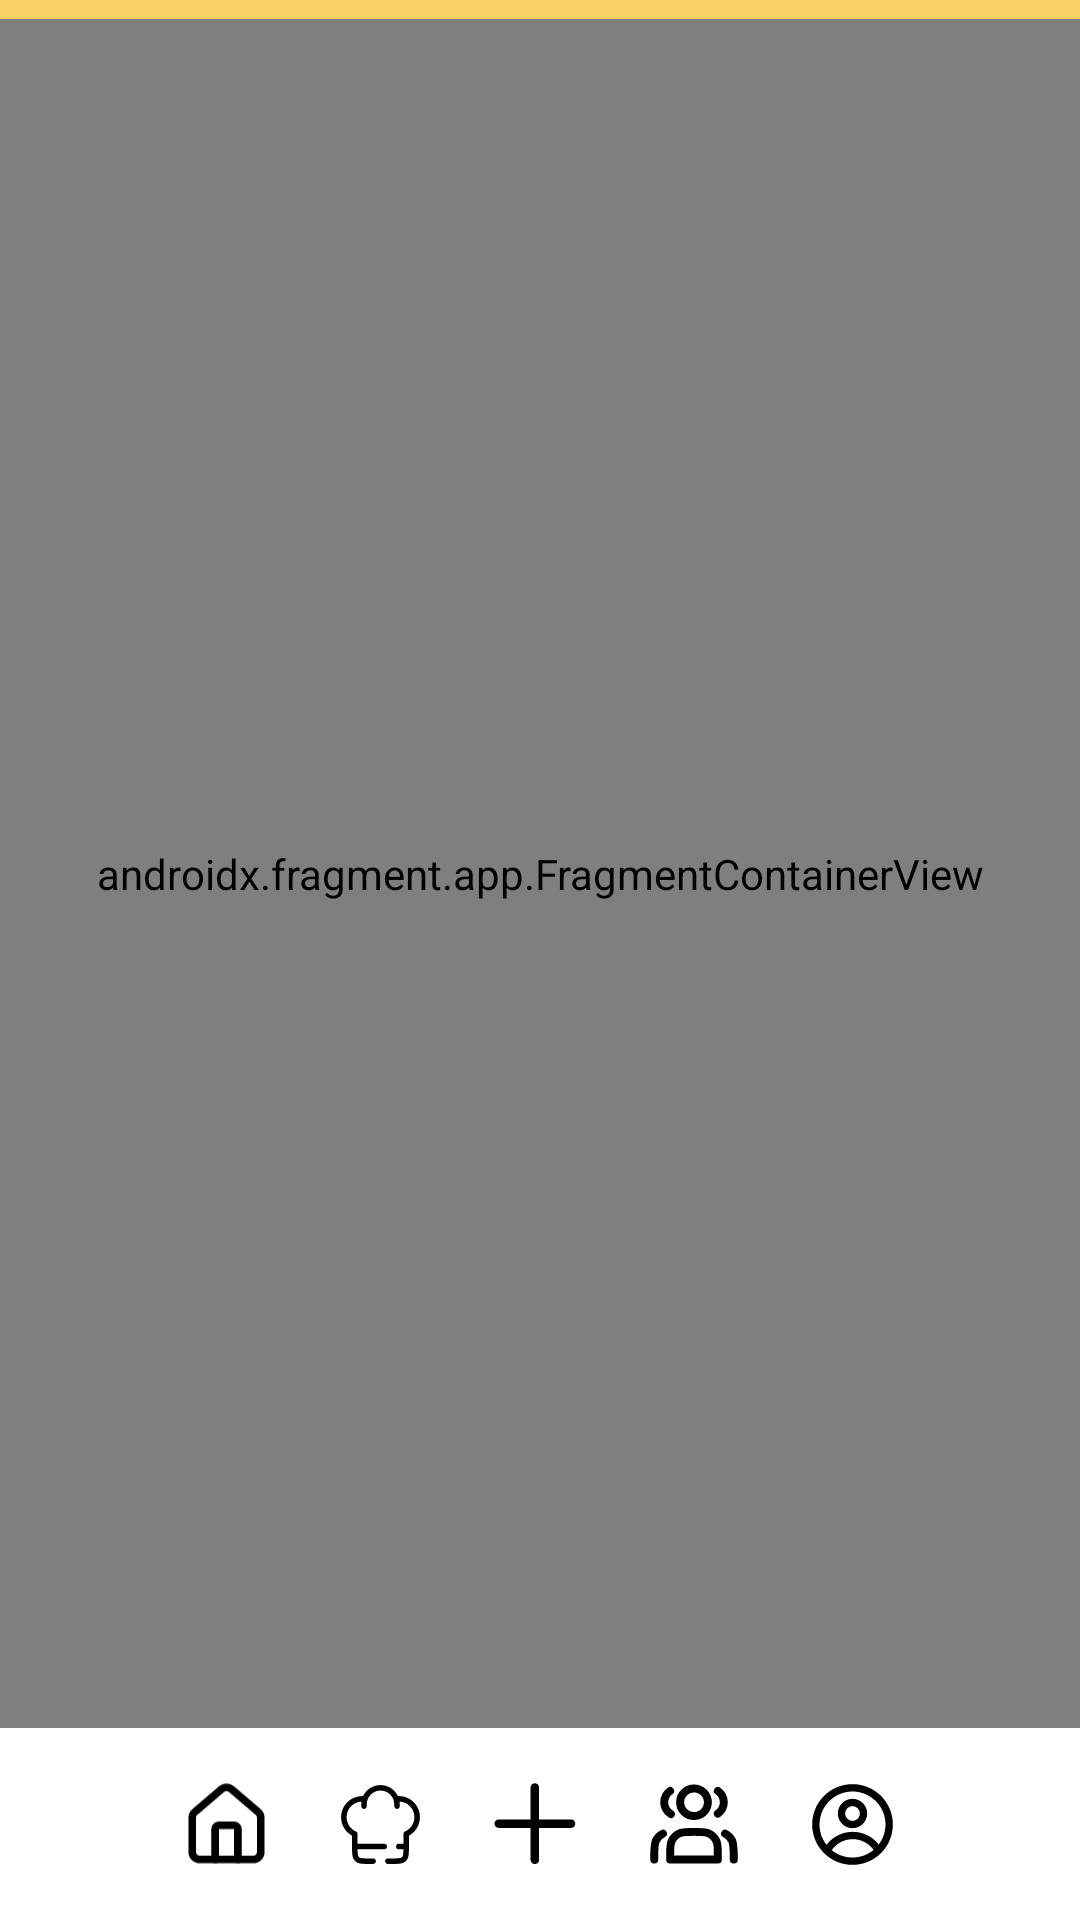

Here is an Android app screen rendered from its layout file. Give the layout XML and the strings, colors and styles it references.
<!-- AndroidManifest.xml: application theme Theme.InstaCook -->
<!-- res/layout/activity_main.xml -->
<?xml version="1.0" encoding="utf-8"?>
<androidx.constraintlayout.widget.ConstraintLayout xmlns:android="http://schemas.android.com/apk/res/android"
    xmlns:app="http://schemas.android.com/apk/res-auto"
    xmlns:tools="http://schemas.android.com/tools"
    android:id="@+id/main"
    android:layout_width="match_parent"
    android:layout_height="match_parent"
    android:background="@color/white"
    tools:context=".MainActivity">

    <androidx.constraintlayout.widget.Guideline
        android:id="@+id/guideline"
        android:layout_width="wrap_content"
        android:layout_height="wrap_content"
        android:orientation="horizontal"
        app:layout_constraintGuide_percent="0.01" />

    <androidx.constraintlayout.widget.Guideline
        android:id="@+id/guideline2"
        android:layout_width="wrap_content"
        android:layout_height="wrap_content"
        android:orientation="horizontal"
        app:layout_constraintGuide_percent="1.0" />

    <LinearLayout
        android:id="@+id/linlay_top"
        android:layout_width="0dp"
        android:layout_height="0dp"
        android:background="@color/yellow_75"
        android:orientation="vertical"
        app:layout_constraintBottom_toTopOf="@+id/guideline"
        app:layout_constraintEnd_toEndOf="parent"
        app:layout_constraintStart_toStartOf="parent"
        app:layout_constraintTop_toTopOf="parent" />

    <androidx.constraintlayout.widget.Guideline
        android:id="@+id/guideline7"
        android:layout_width="wrap_content"
        android:layout_height="wrap_content"
        android:orientation="horizontal"
        app:layout_constraintGuide_percent="0.9" />

    <LinearLayout
        android:layout_width="0dp"
        android:layout_height="0dp"
        android:layout_marginStart="50dp"
        android:layout_marginEnd="50dp"
        android:orientation="horizontal"
        app:layout_constraintBottom_toTopOf="@+id/guideline2"
        app:layout_constraintEnd_toEndOf="parent"
        app:layout_constraintStart_toStartOf="parent"
        app:layout_constraintTop_toTopOf="@+id/guideline7">

        <ImageView
            android:id="@+id/btn_home"
            android:layout_width="wrap_content"
            android:layout_height="match_parent"
            android:layout_weight="1"
            android:onClick="home"
            android:padding="12dp"
            app:srcCompat="@drawable/ic_home" />

        <ImageView
            android:id="@+id/btn_recipes"
            android:layout_width="wrap_content"
            android:layout_height="match_parent"
            android:layout_weight="1"
            android:onClick="ingredients"
            android:padding="12dp"
            app:srcCompat="@drawable/ic_receitas" />

        <ImageView
            android:id="@+id/btn_insert"
            android:layout_width="wrap_content"
            android:layout_height="match_parent"
            android:layout_weight="1"
            android:padding="12dp"
            app:srcCompat="@drawable/ic_inserir" />

        <ImageView
            android:id="@+id/btn_feed"
            android:layout_width="wrap_content"
            android:layout_height="match_parent"
            android:layout_weight="1"
            android:padding="12dp"
            app:srcCompat="@drawable/ic_feed" />

        <ImageView
            android:id="@+id/btn_profile"
            android:layout_width="wrap_content"
            android:layout_height="match_parent"
            android:layout_weight="1"
            android:padding="12dp"
            app:srcCompat="@drawable/ic_perfil" />
    </LinearLayout>

    <androidx.fragment.app.FragmentContainerView
        android:id="@+id/fragment_container"
        android:name="com.example.instacook.fragments.HomeFragment"
        android:layout_width="0dp"
        android:layout_height="0dp"
        app:layout_constraintBottom_toTopOf="@+id/guideline7"
        app:layout_constraintEnd_toEndOf="parent"
        app:layout_constraintStart_toStartOf="parent"
        app:layout_constraintTop_toBottomOf="@+id/linlay_top" />

</androidx.constraintlayout.widget.ConstraintLayout>
<!-- resources referenced by this layout -->
<resources>
  <color name="white">#FFFFFFFF</color>
  <color name="yellow_75">#BFFAC130</color>
  <!-- drawable ic_home (drawable) -->
  <vector xmlns:android="http://schemas.android.com/apk/res/android" android:height="35dp" android:viewportHeight="32" android:viewportWidth="31" android:width="33.90625dp">
        
      <path android:fillColor="#00000000" android:pathData="M19.875,29.625V17.958C19.875,17.572 19.721,17.201 19.448,16.927C19.174,16.654 18.803,16.5 18.417,16.5H12.583C12.197,16.5 11.826,16.654 11.552,16.927C11.279,17.201 11.125,17.572 11.125,17.958V29.625" android:strokeColor="#000000" android:strokeLineCap="round" android:strokeLineJoin="round" android:strokeWidth="2.91667"/>
        
      <path android:fillColor="#00000000" android:pathData="M2.375,13.583C2.375,13.159 2.467,12.74 2.646,12.355C2.825,11.97 3.085,11.629 3.409,11.355L13.617,2.606C14.144,2.162 14.811,1.917 15.5,1.917C16.189,1.917 16.856,2.162 17.383,2.606L27.591,11.355C27.915,11.629 28.176,11.97 28.354,12.355C28.533,12.74 28.625,13.159 28.625,13.583V26.708C28.625,27.482 28.318,28.224 27.771,28.771C27.224,29.318 26.482,29.625 25.708,29.625H5.292C4.518,29.625 3.776,29.318 3.229,28.771C2.682,28.224 2.375,27.482 2.375,26.708V13.583Z" android:strokeColor="#000000" android:strokeLineCap="round" android:strokeLineJoin="round" android:strokeWidth="2.91667"/>
      
  </vector>
  <!-- drawable ic_inserir (drawable) -->
  <vector xmlns:android="http://schemas.android.com/apk/res/android" android:height="35dp" android:viewportHeight="32" android:viewportWidth="32" android:width="35dp">
        
      <path android:fillColor="#000000" android:pathData="M29.669,14.028C30.105,14.028 30.523,14.201 30.832,14.509C31.14,14.818 31.313,15.236 31.313,15.671C31.314,16.107 31.141,16.525 30.833,16.834C30.524,17.142 30.106,17.315 29.67,17.315L17.393,17.318L17.395,29.596C17.396,30.031 17.223,30.45 16.914,30.758C16.606,31.066 16.188,31.24 15.752,31.24C15.317,31.24 14.899,31.067 14.59,30.759C14.282,30.451 14.109,30.033 14.108,29.597L14.106,17.319L1.828,17.322C1.392,17.322 0.974,17.149 0.666,16.841C0.358,16.533 0.184,16.115 0.184,15.679C0.184,15.243 0.357,14.825 0.665,14.517C0.973,14.208 1.391,14.035 1.827,14.035L14.105,14.032L14.099,1.752C14.099,1.316 14.272,0.898 14.58,0.589C14.888,0.281 15.306,0.108 15.742,0.108C16.178,0.107 16.596,0.28 16.904,0.588C17.213,0.897 17.386,1.315 17.386,1.75L17.392,14.031L29.669,14.028Z"/>
      
  </vector>
  <style name="Theme.InstaCook" parent="Base.Theme.InstaCook" />
  <style name="Base.Theme.InstaCook" parent="Theme.Material3.DayNight.NoActionBar">
          
      </style>
</resources>
